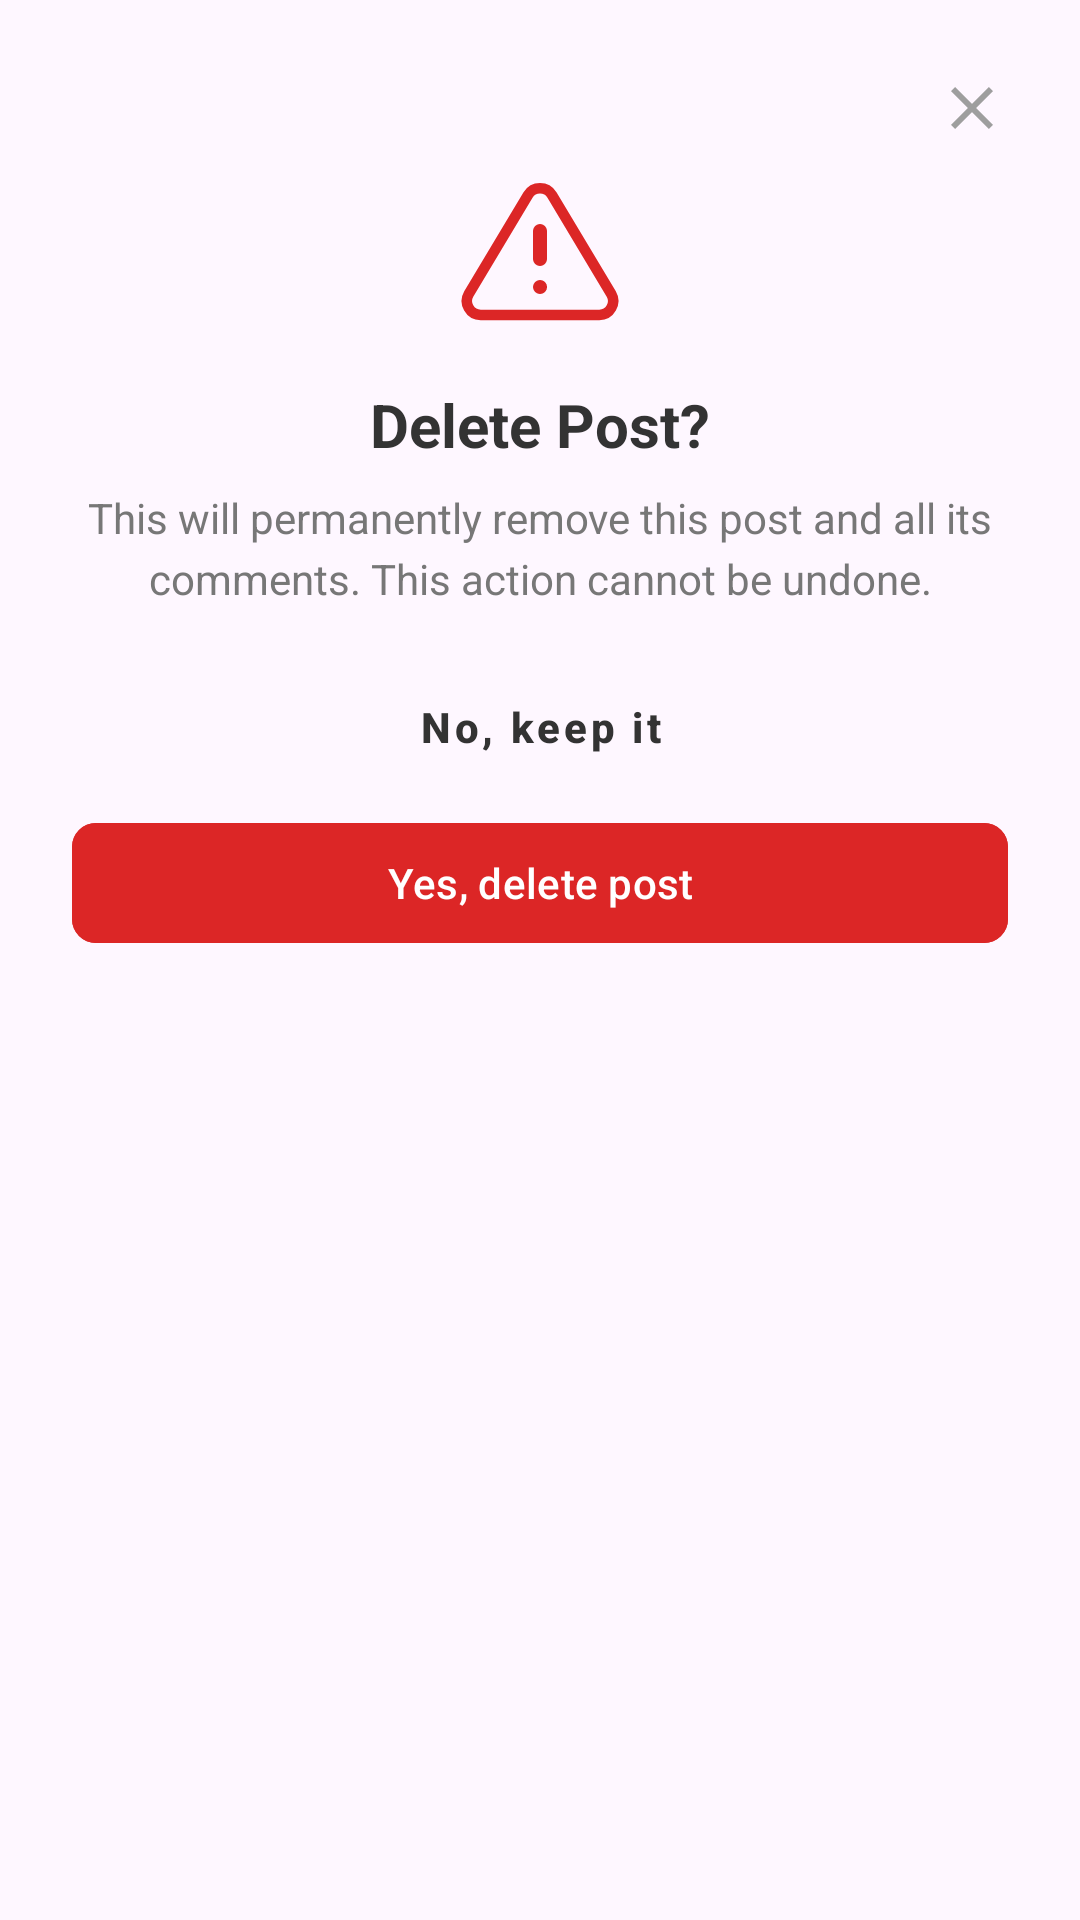

This screen was rendered from an Android layout file. Write that file and the resources it references.
<!-- AndroidManifest.xml: application theme Theme.Petopia -->
<!-- res/layout/dialog_delete_post.xml -->
<?xml version="1.0" encoding="utf-8"?>
<LinearLayout xmlns:android="http://schemas.android.com/apk/res/android"
    xmlns:app="http://schemas.android.com/apk/res-auto"
    android:layout_width="match_parent"
    android:layout_height="wrap_content"
    android:background="@drawable/bg_dialog_rounded"
    android:orientation="vertical"
    android:padding="24dp"
    android:gravity="center_horizontal">

    <ImageView
        android:id="@+id/close"
        android:layout_width="24dp"
        android:layout_height="24dp"
        android:layout_gravity="end"
        android:src="@drawable/ic_close"
        android:contentDescription="@string/close"
        app:tint="@color/gray" />

    <ImageView
        android:layout_width="56dp"
        android:layout_height="56dp"
        android:layout_marginTop="8dp"
        android:src="@drawable/ic_warning_triangle_red"
        android:contentDescription="@string/warning" />

    <TextView
        android:layout_width="wrap_content"
        android:layout_height="wrap_content"
        android:layout_marginTop="16dp"
        android:text="@string/delete_post_title"
        android:textColor="@color/text_primary"
        android:textSize="20sp"
        android:textStyle="bold" />

    <TextView
        android:layout_width="wrap_content"
        android:layout_height="wrap_content"
        android:layout_marginTop="8dp"
        android:gravity="center"
        android:text="@string/delete_post_message"
        android:textColor="@color/text_secondary"
        android:textSize="14sp"
        android:lineSpacingExtra="4dp" />

    <com.google.android.material.button.MaterialButton
        android:id="@+id/btnKeepPost"
        style="@style/Widget.MaterialComponents.Button.TextButton"
        android:layout_width="match_parent"
        android:layout_height="48dp"
        android:layout_marginTop="16dp"
        android:text="@string/delete_post_keep"
        android:textAllCaps="false"
        android:textColor="@color/text_primary"
        android:textStyle="bold" />

    <com.google.android.material.button.MaterialButton
        android:id="@+id/confirmDelete"
        android:layout_width="match_parent"
        android:layout_height="48dp"
        android:layout_marginTop="4dp"
        android:backgroundTint="@color/rescue_red"
        android:text="@string/delete_post_confirm"
        android:textAllCaps="false"
        android:textColor="@color/white"
        app:cornerRadius="8dp" />

</LinearLayout>
<!-- resources referenced by this layout -->
<resources>
  <color name="gray">#9E9E9E</color>
  <color name="rescue_red">#DC2626</color>
  <color name="text_primary">#333333</color>
  <color name="text_secondary">#777777</color>
  <color name="white">#FFFFFFFF</color>
  <!-- drawable ic_close (drawable) -->
  <vector xmlns:android="http://schemas.android.com/apk/res/android"
      android:width="24dp"
      android:height="24dp"
      android:viewportWidth="24"
      android:viewportHeight="24">
      <path
          android:fillColor="@color/black"
          android:pathData="M19,6.41L17.59,5L12,10.59L6.41,5L5,6.41L10.59,12L5,17.59L6.41,19L12,13.41L17.59,19L19,17.59L13.41,12L19,6.41Z" />
  </vector>
  <!-- drawable ic_warning_triangle_red (drawable) -->
  <vector xmlns:android="http://schemas.android.com/apk/res/android"
      android:width="48dp"
      android:height="48dp"
      android:viewportWidth="24"
      android:viewportHeight="24">
      <path
          android:fillColor="@color/transparent"
          android:strokeColor="@color/rescue_red"
          android:strokeWidth="1.5"
          android:pathData="M10.29,3.86L1.82,18a2,2 0,0 0,1.71 3h16.94a2,2 0,0 0,1.71 -3L13.71,3.86a2,2 0,0 0,-3.42 0z" />
      <path
          android:fillColor="@color/rescue_red"
          android:pathData="M12,9v4"
          android:strokeColor="@color/rescue_red"
          android:strokeWidth="2"
          android:strokeLineCap="round" />
      <path
          android:fillColor="@color/rescue_red"
          android:pathData="M12,17h0.01"
          android:strokeColor="@color/rescue_red"
          android:strokeWidth="2"
          android:strokeLineCap="round" />
  </vector>
  <string name="close">Close</string>
  <string name="delete_post_confirm">Yes, delete post</string>
  <string name="delete_post_keep">No, keep it</string>
  <string name="delete_post_message">This will permanently remove this post and all its comments. This action cannot be undone.</string>
  <string name="delete_post_title">Delete Post?</string>
  <string name="warning">Warning</string>
  <style name="Theme.Petopia" parent="Base.Theme.Petopia" />
  <color name="black">#FF000000</color>
  <color name="transparent">#00000000</color>
  <style name="Base.Theme.Petopia" parent="Theme.Material3.DayNight.NoActionBar">
          
          
      </style>
</resources>
